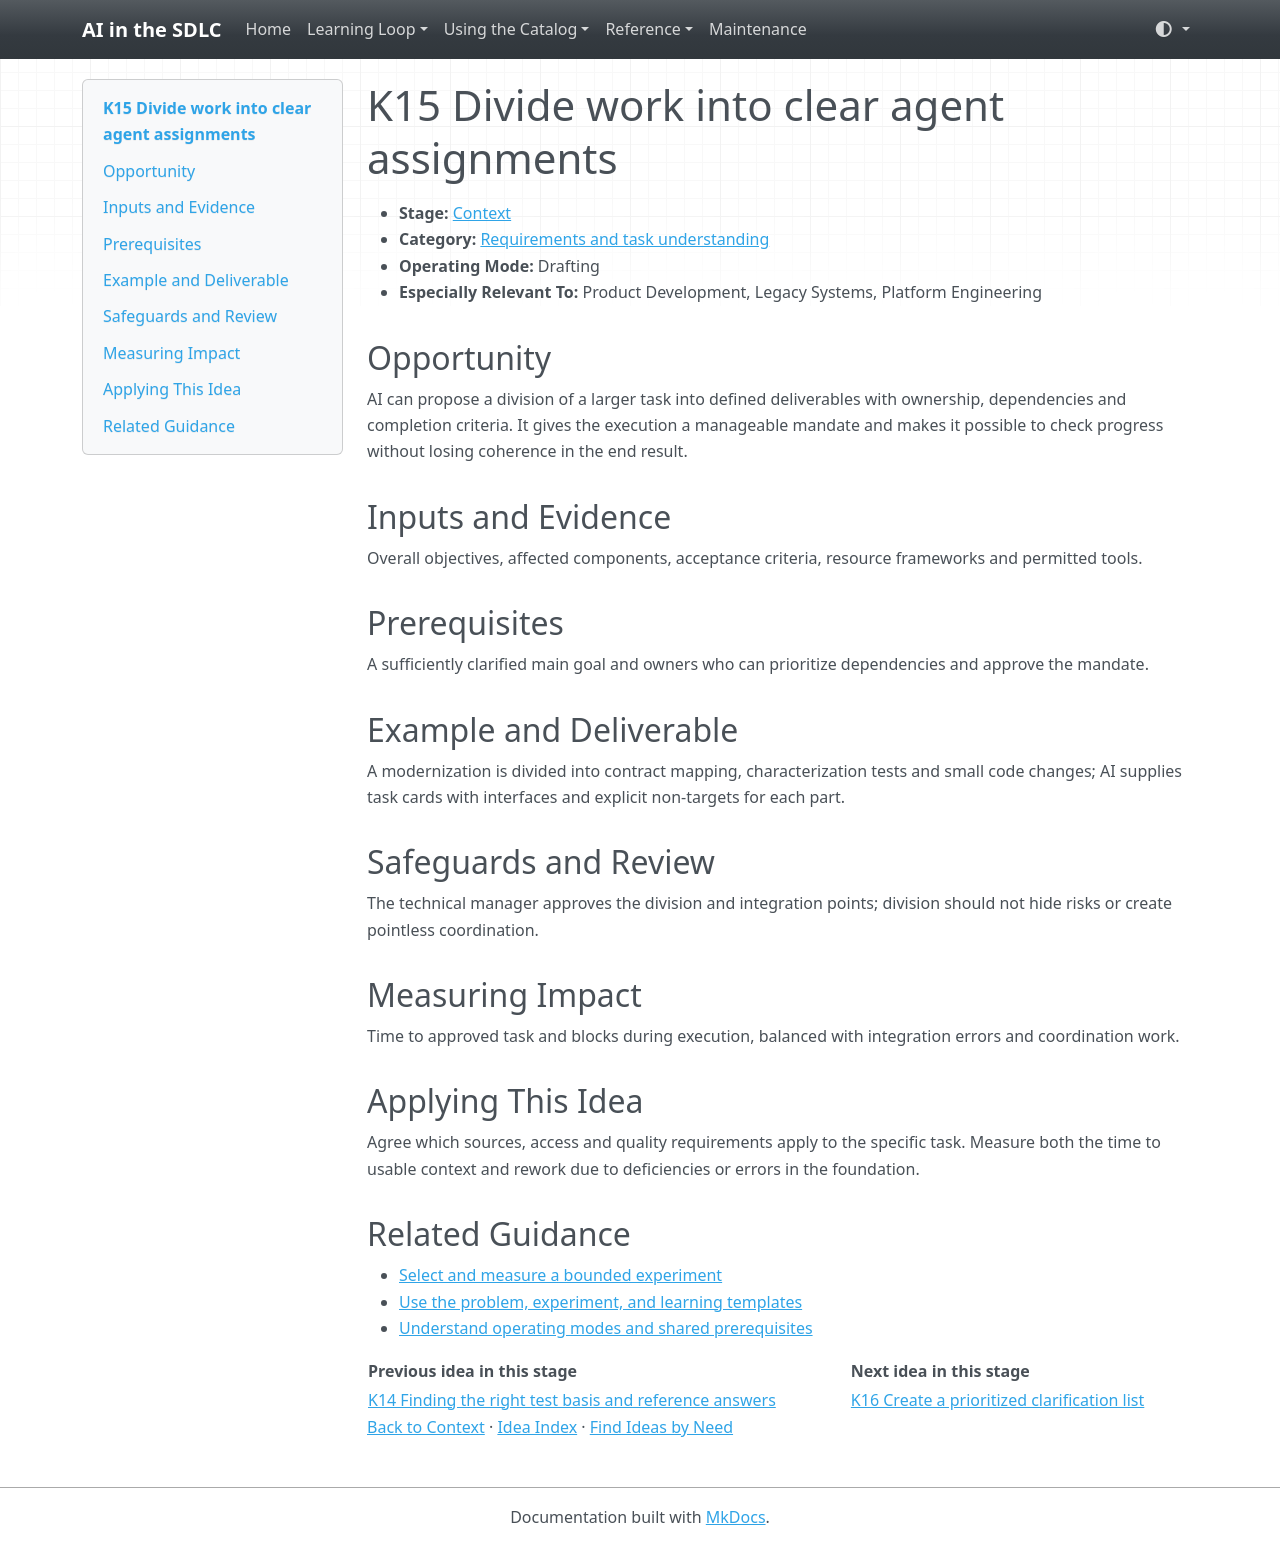

repository: grove/ai-sdlc · page: ideas/K15/index.html · generator: mkdocs

# K15 Divide work into clear agent assignments

<a id="k15"></a>

- **Stage:** [Context](../stages/context.md)
- **Category:** [Requirements and task understanding](../stages/context.md#k-category-2)
- **Operating Mode:** Drafting
- **Especially Relevant To:** Product Development, Legacy Systems, Platform Engineering

## Opportunity

AI can propose a division of a larger task into defined deliverables with ownership, dependencies and completion criteria. It gives the execution a manageable mandate and makes it possible to check progress without losing coherence in the end result.

## Inputs and Evidence

Overall objectives, affected components, acceptance criteria, resource frameworks and permitted tools.

## Prerequisites

A sufficiently clarified main goal and owners who can prioritize dependencies and approve the mandate.

## Example and Deliverable

A modernization is divided into contract mapping, characterization tests and small code changes; AI supplies task cards with interfaces and explicit non-targets for each part.

## Safeguards and Review

The technical manager approves the division and integration points; division should not hide risks or create pointless coordination.

## Measuring Impact

Time to approved task and blocks during execution, balanced with integration errors and coordination work.

## Applying This Idea

Agree which sources, access and quality requirements apply to the specific task. Measure both the time to usable context and rework due to deficiencies or errors in the foundation.

## Related Guidance

- [Select and measure a bounded experiment](../guides/impact-measurement.md)
- [Use the problem, experiment, and learning templates](../templates.md)
- [Understand operating modes and shared prerequisites](../guides/how-to-use.md)

| Previous idea in this stage | Next idea in this stage |
| --- | --- |
| [K14 Finding the right test basis and reference answers](K14.md) | [K16 Create a prioritized clarification list](K16.md) |

[Back to Context](../stages/context.md) · [Idea Index](../idea-index.md) · [Find Ideas by Need](../guides/find-by-need.md)
